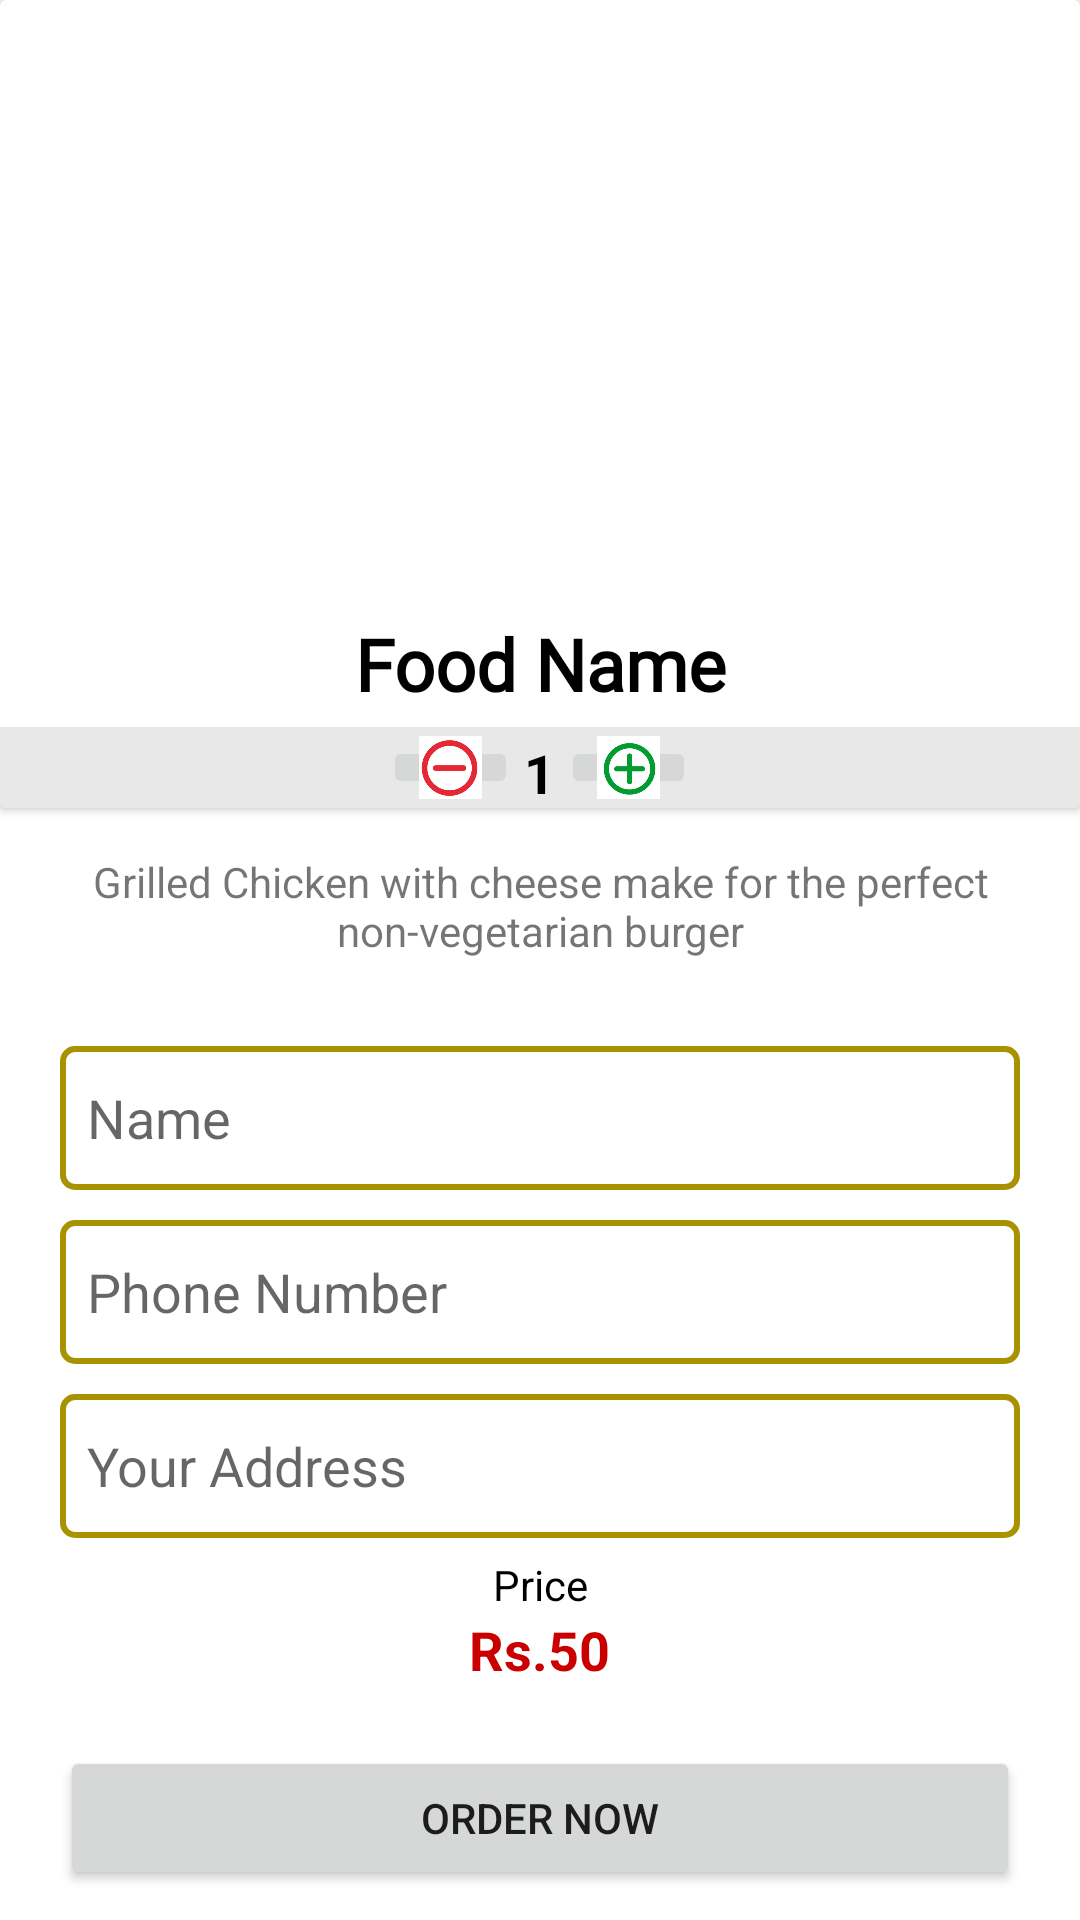

Here is an Android app screen rendered from its layout file. Give the layout XML and the strings, colors and styles it references.
<!-- AndroidManifest.xml: application theme Theme.GrillsKitchen -->
<!-- res/layout/activity_detail.xml -->
<?xml version="1.0" encoding="utf-8"?>
<LinearLayout xmlns:android="http://schemas.android.com/apk/res/android"
    xmlns:app="http://schemas.android.com/apk/res-auto"
    xmlns:tools="http://schemas.android.com/tools"
    android:layout_width="match_parent"
    android:layout_height="match_parent"
    android:orientation="vertical"
    tools:context=".DetailActivity">

    <androidx.cardview.widget.CardView
        android:layout_width="match_parent"
        android:layout_height="wrap_content">

        <LinearLayout
            android:layout_width="match_parent"
            android:layout_height="match_parent"
            android:orientation="vertical">

            <ImageView
                android:id="@+id/detailImage"
                android:layout_width="match_parent"
                android:layout_height="200dp"
                android:scaleType="centerCrop"
                app:srcCompat="@drawable/burger" />

            <TextView
                android:id="@+id/foodName"
                android:layout_width="match_parent"
                android:layout_height="wrap_content"
                android:fontFamily="@font/allerta"
                android:gravity="center"
                android:padding="5dp"
                android:text="Food Name"
                android:textColor="@color/black"
                android:textSize="24sp"
                android:textStyle="bold" />

            <LinearLayout
                android:layout_width="match_parent"
                android:layout_height="27dp"
                android:background="#E8E8E8"
                android:gravity="center"
                android:orientation="horizontal"
                android:padding="3dp">

                <ImageButton
                    android:id="@+id/sub"
                    android:layout_width="45dp"
                    android:layout_height="wrap_content"
                    android:scaleType="centerCrop"
                    android:src="@drawable/minus" />

                <TextView
                    android:id="@+id/quantity"
                    android:layout_width="wrap_content"
                    android:layout_height="wrap_content"
                    android:layout_marginLeft="2dp"
                    android:layout_marginRight="2dp"
                    android:text="@string/_1"
                    android:textColor="@color/black"
                    android:textSize="18sp"
                    android:textStyle="bold" />

                <ImageButton
                    android:id="@+id/add"
                    android:layout_width="45dp"
                    android:layout_height="wrap_content"
                    android:scaleType="centerCrop"
                    app:srcCompat="@drawable/plus" />

            </LinearLayout>
        </LinearLayout>
    </androidx.cardview.widget.CardView>

    <LinearLayout
        android:layout_width="match_parent"
        android:layout_height="match_parent"
        android:layout_marginLeft="20dp"
        android:layout_marginRight="20dp"
        android:orientation="vertical">

        <TextView
            android:id="@+id/detailDescription"
            android:layout_width="match_parent"
            android:layout_height="wrap_content"
            android:layout_marginTop="15dp"
            android:layout_marginBottom="9dp"
            android:gravity="center"
            android:text="@string/descriptionFood" />

        <EditText
            android:id="@+id/consumerName"
            android:layout_width="match_parent"
            android:layout_height="wrap_content"
            android:layout_marginTop="20dp"
            android:layout_marginBottom="10dp"
            android:background="@drawable/edittext_backgroundd"
            android:ems="10"
            android:hint="Name"
            android:inputType="textPersonName"
            android:minHeight="48dp"
            android:padding="9dp" />

        <EditText
            android:id="@+id/phoneBox"
            android:layout_width="match_parent"
            android:layout_height="wrap_content"
            android:background="@drawable/edittext_backgroundd"
            android:ems="10"
            android:hint="Phone Number"
            android:inputType="phone"
            android:minHeight="48dp"
            android:padding="9dp" />

        <EditText
            android:id="@+id/AddressBox"
            android:layout_width="match_parent"
            android:layout_height="wrap_content"
            android:layout_marginTop="10dp"
            android:background="@drawable/edittext_backgroundd"
            android:ems="10"
            android:hint="Your Address"
            android:inputType="textPersonName"
            android:minHeight="48dp"
            android:padding="9dp" />

        <TextView
            android:layout_width="match_parent"
            android:layout_height="wrap_content"
            android:layout_marginTop="6dp"
            android:gravity="center"
            android:text="Price"
            android:textColor="@color/black" />

        <LinearLayout
            android:layout_width="match_parent"
            android:layout_height="wrap_content"
            android:gravity="center"
            android:orientation="horizontal">

            <TextView
                android:layout_width="wrap_content"
                android:layout_height="wrap_content"
                android:text="Rs."
                android:textColor="@color/red"
                android:textSize="18sp"
                android:textStyle="bold" />

            <TextView
                android:id="@+id/proceLbl"
                android:layout_width="wrap_content"
                android:layout_height="wrap_content"
                android:text="50"
                android:textColor="@color/red"
                android:textSize="18sp"
                android:textStyle="bold" />
        </LinearLayout>

        <Button
            android:id="@+id/orderBtn"
            android:layout_width="match_parent"
            android:layout_height="wrap_content"
            android:layout_marginTop="20dp"
            android:text="@string/order_now" />

    </LinearLayout>

</LinearLayout>
<!-- resources referenced by this layout -->
<resources>
  <color name="black">#FF000000</color>
  <color name="red">#CA0000</color>
  <!-- drawable edittext_backgroundd (drawable) -->
  <?xml version="1.0" encoding="utf-8"?>
  <shape xmlns:android="http://schemas.android.com/apk/res/android">
  <stroke
      android:color="@color/etStrokeColor"
      android:width="2dp"
      />
  <corners
      android:radius="4dp"
      />
  
  </shape>
  <!-- drawable minus: png bitmap (drawable, 42326 bytes) -->
  <!-- drawable plus: png bitmap (drawable, 44949 bytes) -->
  <string name="_1">1</string>
  <string name="descriptionFood">Grilled Chicken with cheese make for the perfect non-vegetarian burger</string>
  <string name="order_now">ORDER NOW</string>
  <style name="Theme.GrillsKitchen" parent="Theme.MaterialComponents.DayNight.NoActionBar">
          
          <item name="colorPrimary">@color/purple_500</item>
          <item name="colorPrimaryVariant">@color/purple_700</item>
          <item name="colorOnPrimary">@color/white</item>
          
          <item name="colorSecondary">@color/teal_200</item>
          <item name="colorSecondaryVariant">@color/teal_700</item>
          <item name="colorOnSecondary">@color/black</item>
          
          <item name="android:statusBarColor" tools:targetApi="l">?attr/colorPrimaryVariant</item>
          
          <item name="android:windowTranslucentStatus">true</item>
      </style>
  <color name="etStrokeColor">#A89202</color>
  <color name="purple_500">#FF6200EE</color>
  <color name="purple_700">#FF3700B3</color>
  <color name="white">#FFFFFFFF</color>
  <color name="teal_200">#FF03DAC5</color>
  <color name="teal_700">#018786</color>
</resources>
